Labelled photos from "dataset", an image-classification folder in luizcarlosjj/Agrovision. The possible labels are: frog eye, healthy, soybean leaf, target spot.

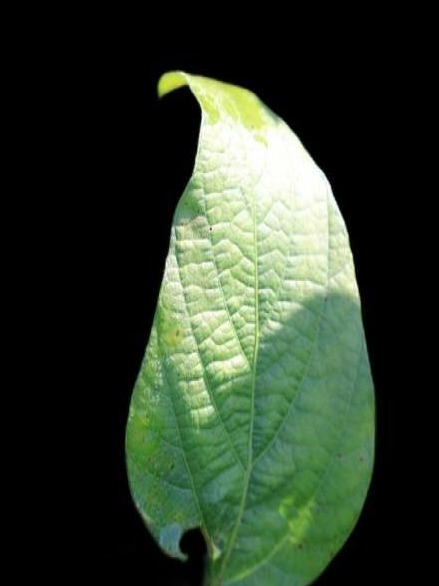
Label: soybean leaf

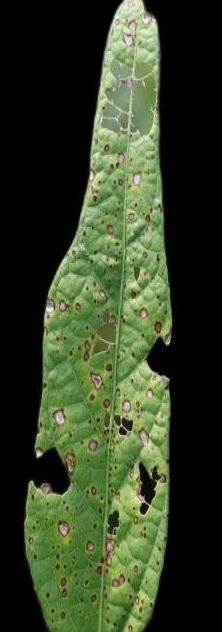
Label: soybean leaf

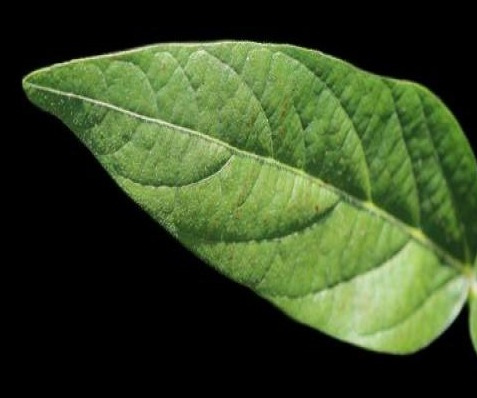
Label: healthy

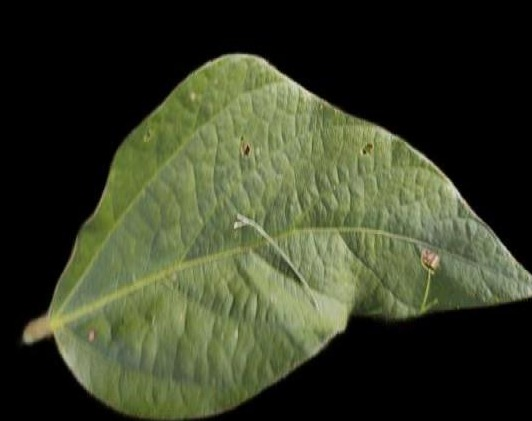
Label: healthy

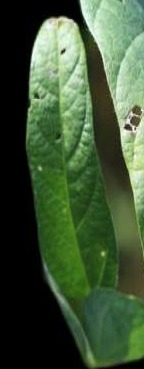
Label: soybean leaf

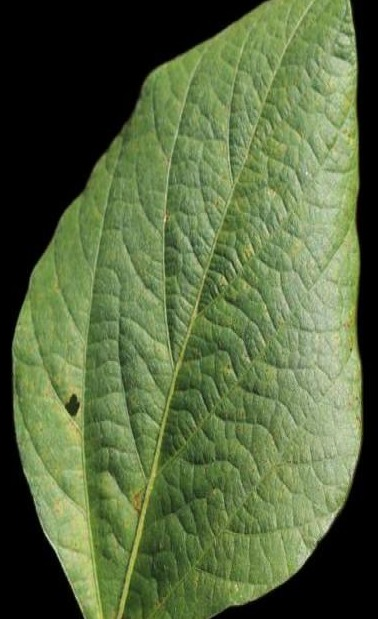
Label: healthy
